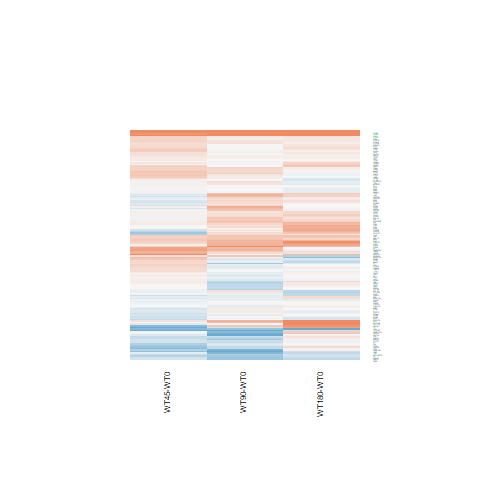

Data behind this chart, as committed beside it:
WT180-WT0.logFC, WT180-WT0.AveExpr, WT180-WT0.t, WT180-WT0.P.Value, WT180-WT0.adj.P.Val, WT180-WT0.B, WT45-WT0.logFC, WT45-WT0.AveExpr, WT45-WT0.t, WT45-WT0.P.Value, WT45-WT0.adj.P.Val, WT45-WT0.B, WT90-WT0.logFC, WT90-WT0.AveExpr, WT90-WT0.t, WT90-WT0.P.Value, WT90-WT0.adj.P.Val, WT90-WT0.B
0.7175, 4.056, 3.83, 0.0007978, 0.03443, -0.8949, 0.07618, 4.056, 0.3853, 0.7034, 0.8515, -6.27, 0.6104, 4.056, 3.237, 0.003483, 0.1108, -2.15
0.763, -0.9623, 1.67, 0.1078, 0.5441, -4.524, -1.665, -0.9623, -2.582, 0.01628, 0.2328, -3.156, -0.2889, -0.9623, -0.5444, 0.5912, 0.813, -5.341
0.09041, 8.114, 0.5565, 0.583, 0.8887, -6.775, -0.3144, 8.114, -1.942, 0.06385, 0.3174, -4.777, 0.04901, 8.114, 0.3018, 0.7654, 0.902, -6.705
-0.3868, 4.981, -2.691, 0.01272, 0.2229, -3.588, 0.2851, 4.981, 2.044, 0.05194, 0.2989, -4.541, -0.09487, 4.981, -0.6703, 0.509, 0.7612, -6.449
0.1713, 6.848, 1.273, 0.215, 0.6716, -6.127, 0.3872, 6.848, 2.882, 0.008156, 0.2072, -2.93, 0.2009, 6.848, 1.494, 0.1482, 0.4387, -5.659
-0.1908, 0.5531, -0.5132, 0.6124, 0.8964, -5.873, 0.4261, 0.5531, 1.269, 0.2166, 0.493, -5.018, -0.1983, 0.5531, -0.5337, 0.5984, 0.8178, -5.696
0.3912, 3.827, 2.139, 0.04269, 0.3844, -4.591, -0.2839, 3.827, -1.447, 0.1607, 0.4341, -5.292, 0.5224, 3.827, 2.887, 0.008055, 0.1483, -2.924
0.5625, -1.101, 1.061, 0.2991, 0.7429, -5.117, 0.9674, -1.101, 1.915, 0.06744, 0.3219, -3.986, 0.02732, -1.101, 0.04798, 0.9621, 0.9873, -5.399
0.06008, 2.928, 0.2707, 0.7889, 0.9524, -6.547, 0.06502, 2.928, 0.2919, 0.7728, 0.8935, -6.17, -0.1172, 2.928, -0.5166, 0.6101, 0.8252, -6.249
-0.4625, -1.515, -0.7576, 0.456, 0.8366, -5.287, 0.1938, -1.515, 0.3475, 0.7312, 0.8677, -5.257, 0.454, -1.515, 0.8487, 0.4044, 0.6909, -5.186
-0.2343, 0.188, -0.5221, 0.6063, 0.8957, -5.76, 0.1006, 0.188, 0.2358, 0.8156, 0.9176, -5.57, -0.021, 0.188, -0.04856, 0.9617, 0.9873, -5.755
-0.07884, 7.965, -0.4873, 0.6305, 0.9013, -6.816, -0.0443, 7.965, -0.2738, 0.7866, 0.9014, -6.526, 0.4477, 7.965, 2.755, 0.01096, 0.1674, -3.367
0.1164, 3.948, 0.6622, 0.5141, 0.8602, -6.523, 0.2225, 3.948, 1.274, 0.2149, 0.4909, -5.588, 0.02891, 3.948, 0.1633, 0.8716, 0.9521, -6.545
-0.02341, 6.765, -0.1325, 0.8957, 0.9754, -6.925, 0.3878, 6.765, 2.203, 0.03731, 0.2743, -4.309, 0.1184, 6.765, 0.671, 0.5085, 0.761, -6.525
0.9526, 7.167, 5.855, 4.70256232568872e-06, 0.0006213, 4.019, 0.3266, 7.167, 2.006, 0.05611, 0.307, -4.666, 0.5471, 7.167, 3.365, 0.002545, 0.1004, -1.997
-0.08283, 1.271, -0.2597, 0.7973, 0.9534, -6.158, 0.08106, 1.271, 0.2603, 0.7969, 0.9078, -5.825, -0.1794, 1.271, -0.5532, 0.5852, 0.8089, -5.852
0.4256, 8.427, 2.517, 0.01884, 0.2679, -4.029, 0.3535, 8.427, 2.093, 0.04702, 0.2901, -4.505, -0.002411, 8.427, -0.01431, 0.9887, 0.9957, -6.75
0.7014, -0.7399, 1.312, 0.2019, 0.6584, -4.969, -0.005997, -0.7399, -0.01008, 0.992, 0.9964, -5.336, 0.222, -0.7399, 0.3887, 0.7009, 0.8697, -5.46
-0.07892, 7.115, -0.5252, 0.6042, 0.8948, -6.799, 0.2476, 7.115, 1.65, 0.1119, 0.3802, -5.252, -0.01386, 7.115, -0.09229, 0.9272, 0.9754, -6.754
0.1094, 7.03, 0.5954, 0.5571, 0.8768, -6.758, 0.3846, 7.03, 2.096, 0.04675, 0.2893, -4.51, -0.07758, 7.03, -0.4216, 0.677, 0.8576, -6.665
0.01966, 5.023, 0.1095, 0.9137, 0.9791, -6.851, 0.3604, 5.023, 2.035, 0.05297, 0.3003, -4.556, 0.2661, 5.023, 1.499, 0.1467, 0.4362, -5.586
-0.3963, 3.848, -2.609, 0.01532, 0.245, -3.652, -0.03351, 3.848, -0.2279, 0.8217, 0.9202, -6.359, -0.09883, 3.848, -0.6705, 0.5089, 0.7611, -6.346
-0.09047, 9.315, -0.5366, 0.5964, 0.8935, -6.768, -0.2499, 9.315, -1.485, 0.1503, 0.4233, -5.468, -0.3574, 9.315, -2.125, 0.04394, 0.2664, -4.612
-0.141, 6.136, -1.386, 0.1783, 0.6357, -5.964, -0.06485, 6.136, -0.6382, 0.5293, 0.746, -6.339, -0.1268, 6.136, -1.248, 0.2241, 0.5285, -5.961
-0.3956, 4.745, -2.214, 0.03649, 0.357, -4.543, -0.2428, 4.745, -1.368, 0.1838, 0.46, -5.557, -0.6156, 4.745, -3.398, 0.00235, 0.09601, -1.828
-0.1181, 5.394, -0.779, 0.4435, 0.8329, -6.574, -0.1977, 5.394, -1.298, 0.2064, 0.4815, -5.676, 0.1143, 5.394, 0.7604, 0.4544, 0.7264, -6.417
0.3877, 2.69, 1.449, 0.1602, 0.6124, -5.514, 0.04459, 2.69, 0.1588, 0.8752, 0.9443, -6.114, -0.04798, 2.69, -0.1695, 0.8668, 0.9505, -6.292
0.1323, 3.567, 0.7232, 0.4765, 0.8427, -6.459, 0.08977, 3.567, 0.4873, 0.6304, 0.8106, -6.228, -0.4667, 3.567, -2.393, 0.02483, 0.2194, -3.874
0.13, 5.038, 0.8254, 0.4172, 0.8194, -6.514, 0.2975, 5.038, 1.9, 0.06935, 0.3256, -4.782, 0.1964, 5.038, 1.251, 0.2229, 0.5273, -5.904
0.1493, 5.146, 0.8112, 0.4251, 0.8237, -6.537, 0.3147, 5.146, 1.718, 0.09852, 0.3666, -5.087, 0.09452, 5.146, 0.5124, 0.613, 0.8261, -6.554
-0.7111, -0.4649, -1.356, 0.1876, 0.6457, -4.837, 0.5306, -0.4649, 1.219, 0.2347, 0.5106, -4.859, -0.03012, -0.4649, -0.06395, 0.9495, 0.9829, -5.574
-0.1142, 6.578, -1.042, 0.3077, 0.7497, -6.383, -0.03321, 6.578, -0.3033, 0.7643, 0.8891, -6.511, 0.009066, 6.578, 0.0829, 0.9346, 0.9783, -6.747
0.08369, 5.861, 0.5223, 0.6062, 0.8957, -6.769, 0.1269, 5.861, 0.792, 0.436, 0.6791, -6.22, -0.1319, 5.861, -0.8184, 0.4211, 0.7028, -6.382
2.772, -1.868, 3.559, 0.001575, 0.0581, -1.207, 0.8912, -1.868, 0.9535, 0.3497, 0.6135, -4.809, 3.122, -1.868, 4.161, 0.0003448, 0.03093, -0.2735
0.1126, 7.239, 0.7449, 0.4635, 0.8392, -6.658, 0.3311, 7.239, 2.19, 0.03835, 0.2762, -4.337, 0.3078, 7.239, 2.036, 0.05282, 0.2843, -4.795
-0.1272, 0.4298, -0.3802, 0.7071, 0.9251, -5.885, 0.05731, 0.4298, 0.1758, 0.8619, 0.9386, -5.621, -0.04829, 0.4298, -0.1464, 0.8848, 0.9582, -5.788
0.5225, 3.548, 2.779, 0.01037, 0.1968, -3.273, 0.1175, 3.548, 0.5985, 0.5551, 0.7628, -6.113, 0.2963, 3.548, 1.544, 0.1356, 0.4214, -5.347
0.284, 5.338, 1.853, 0.07607, 0.4772, -5.22, 0.5844, 5.338, 3.849, 0.0007609, 0.1223, -0.6574, 0.4457, 5.338, 2.926, 0.007348, 0.1436, -2.947
0.159, 6.177, 0.8912, 0.3816, 0.7985, -6.517, 0.4289, 6.177, 2.415, 0.02365, 0.2441, -3.891, 0.01841, 6.177, 0.1029, 0.9189, 0.972, -6.73
-0.2845, 3.165, -1.311, 0.202, 0.6586, -5.754, 0.2965, 3.165, 1.457, 0.1578, 0.43, -5.273, -0.1033, 3.165, -0.4877, 0.6301, 0.8353, -6.326
0.419, 3.774, 2.092, 0.04705, 0.4004, -4.654, -0.09672, 3.774, -0.4569, 0.6518, 0.8216, -6.187, 0.5118, 3.774, 2.577, 0.01648, 0.193, -3.558
0.3125, 5.757, 1.44, 0.1627, 0.6154, -5.884, -0.05339, 5.757, -0.2433, 0.8098, 0.9146, -6.495, 0.2428, 5.757, 1.117, 0.275, 0.5824, -6.101
1.27, 5.793, 5.299, 1.89552131912128e-05, 0.001954, 2.653, -0.1747, 5.793, -0.702, 0.4894, 0.7184, -6.258, 0.001901, 5.793, 0.007706, 0.9939, 0.9975, -6.705
0.8986, -1.117, 1.281, 0.2123, 0.6689, -4.975, -0.7466, -1.117, -0.8386, 0.4099, 0.6593, -4.955, 0.4553, -1.117, 0.6123, 0.546, 0.785, -5.338
-0.06015, 0.105, -0.1247, 0.9018, 0.9773, -5.967, -0.1713, 0.105, -0.3462, 0.7322, 0.8684, -5.554, -1.513, 0.105, -2.429, 0.02294, 0.2146, -3.253
1.765, -1.01, 2.755, 0.01096, 0.2039, -2.681, 0.1968, -1.01, 0.2532, 0.8022, 0.9097, -5.157, 0.6124, -1.01, 0.8361, 0.4113, 0.696, -5.086
-0.3385, 5.6, -1.775, 0.08853, 0.5027, -5.372, -0.2801, 5.6, -1.47, 0.1544, 0.4268, -5.471, -0.6073, 5.6, -3.153, 0.004276, 0.1186, -2.446
-0.04956, 6.354, -0.3722, 0.713, 0.9266, -6.847, 0.3696, 6.354, 2.796, 0.009967, 0.2145, -3.106, 0.3666, 6.354, 2.775, 0.01046, 0.1648, -3.317
0.1701, 7.272, 1.089, 0.2868, 0.7314, -6.344, 0.2525, 7.272, 1.617, 0.1189, 0.3889, -5.302, 0.01657, 7.272, 0.1061, 0.9164, 0.9713, -6.753
0.08232, 5.519, 0.6228, 0.5392, 0.87, -6.697, -0.02018, 5.519, -0.152, 0.8804, 0.9465, -6.506, -0.1422, 5.519, -1.068, 0.296, 0.6011, -6.135
-0.2249, -1.185, -0.4498, 0.6568, 0.9102, -5.522, -0.3665, -1.185, -0.7149, 0.4815, 0.7124, -5.088, -0.01276, -1.185, -0.02636, 0.9792, 0.9919, -5.484
-0.02872, 4.174, -0.1834, 0.856, 0.9672, -6.764, -0.07075, 4.174, -0.4491, 0.6574, 0.824, -6.302, 0.03971, 4.174, 0.255, 0.8008, 0.9195, -6.573
0.3049, 0.5636, 0.7508, 0.46, 0.8376, -5.762, 0.08453, 0.5636, 0.1994, 0.8436, 0.9294, -5.632, 0.1857, 0.5636, 0.4488, 0.6576, 0.849, -5.751
0.0306, 7.457, 0.19, 0.8509, 0.9664, -6.923, -0.2336, 7.457, -1.45, 0.1599, 0.4329, -5.539, -0.1443, 7.457, -0.8963, 0.3789, 0.6716, -6.354
0.07829, 1.576, 0.2363, 0.8151, 0.958, -6.289, -0.7574, 1.576, -1.944, 0.06359, 0.3172, -4.151, -0.3101, 1.576, -0.8772, 0.389, 0.6783, -5.704
0.4004, -0.3885, 0.9984, 0.3279, 0.765, -5.366, -0.05942, -0.3885, -0.1376, 0.8917, 0.9523, -5.428, -0.9037, -0.3885, -1.839, 0.07817, 0.3337, -4.132
0.08025, 8.283, 0.6695, 0.5095, 0.8574, -6.702, -0.1061, 8.283, -0.887, 0.3838, 0.6407, -6.165, -0.09559, 8.283, -0.7986, 0.4323, 0.7105, -6.428
0.006694, 6.293, 0.04457, 0.9648, 0.9903, -6.923, -0.2215, 6.293, -1.467, 0.1552, 0.4271, -5.495, 0.1145, 6.293, 0.7639, 0.4523, 0.7245, -6.448
0.07721, 5.559, 0.485, 0.632, 0.9021, -6.769, 0.2304, 5.559, 1.453, 0.159, 0.4316, -5.49, 0.1997, 5.559, 1.26, 0.2197, 0.5248, -5.924
-0.05952, 7.117, -0.3079, 0.7608, 0.9443, -6.891, 0.3021, 7.117, 1.564, 0.1307, 0.401, -5.379, -0.1976, 7.117, -1.021, 0.3174, 0.6192, -6.233
... 91 more rows
